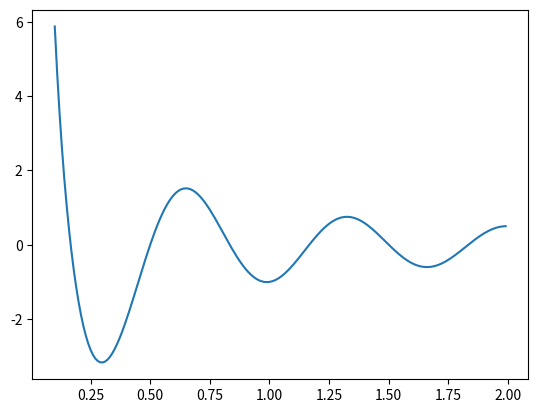

Recreate this plot in Python.
# Plotting y = cos(3 * pi * x) / x

import numpy as np
import matplotlib.pyplot as plt

x = np.arange(0.1, 2.0, 0.01)
y = np.cos(3 * np.pi * x) / x

plt.plot(x, y)
plt.show()
